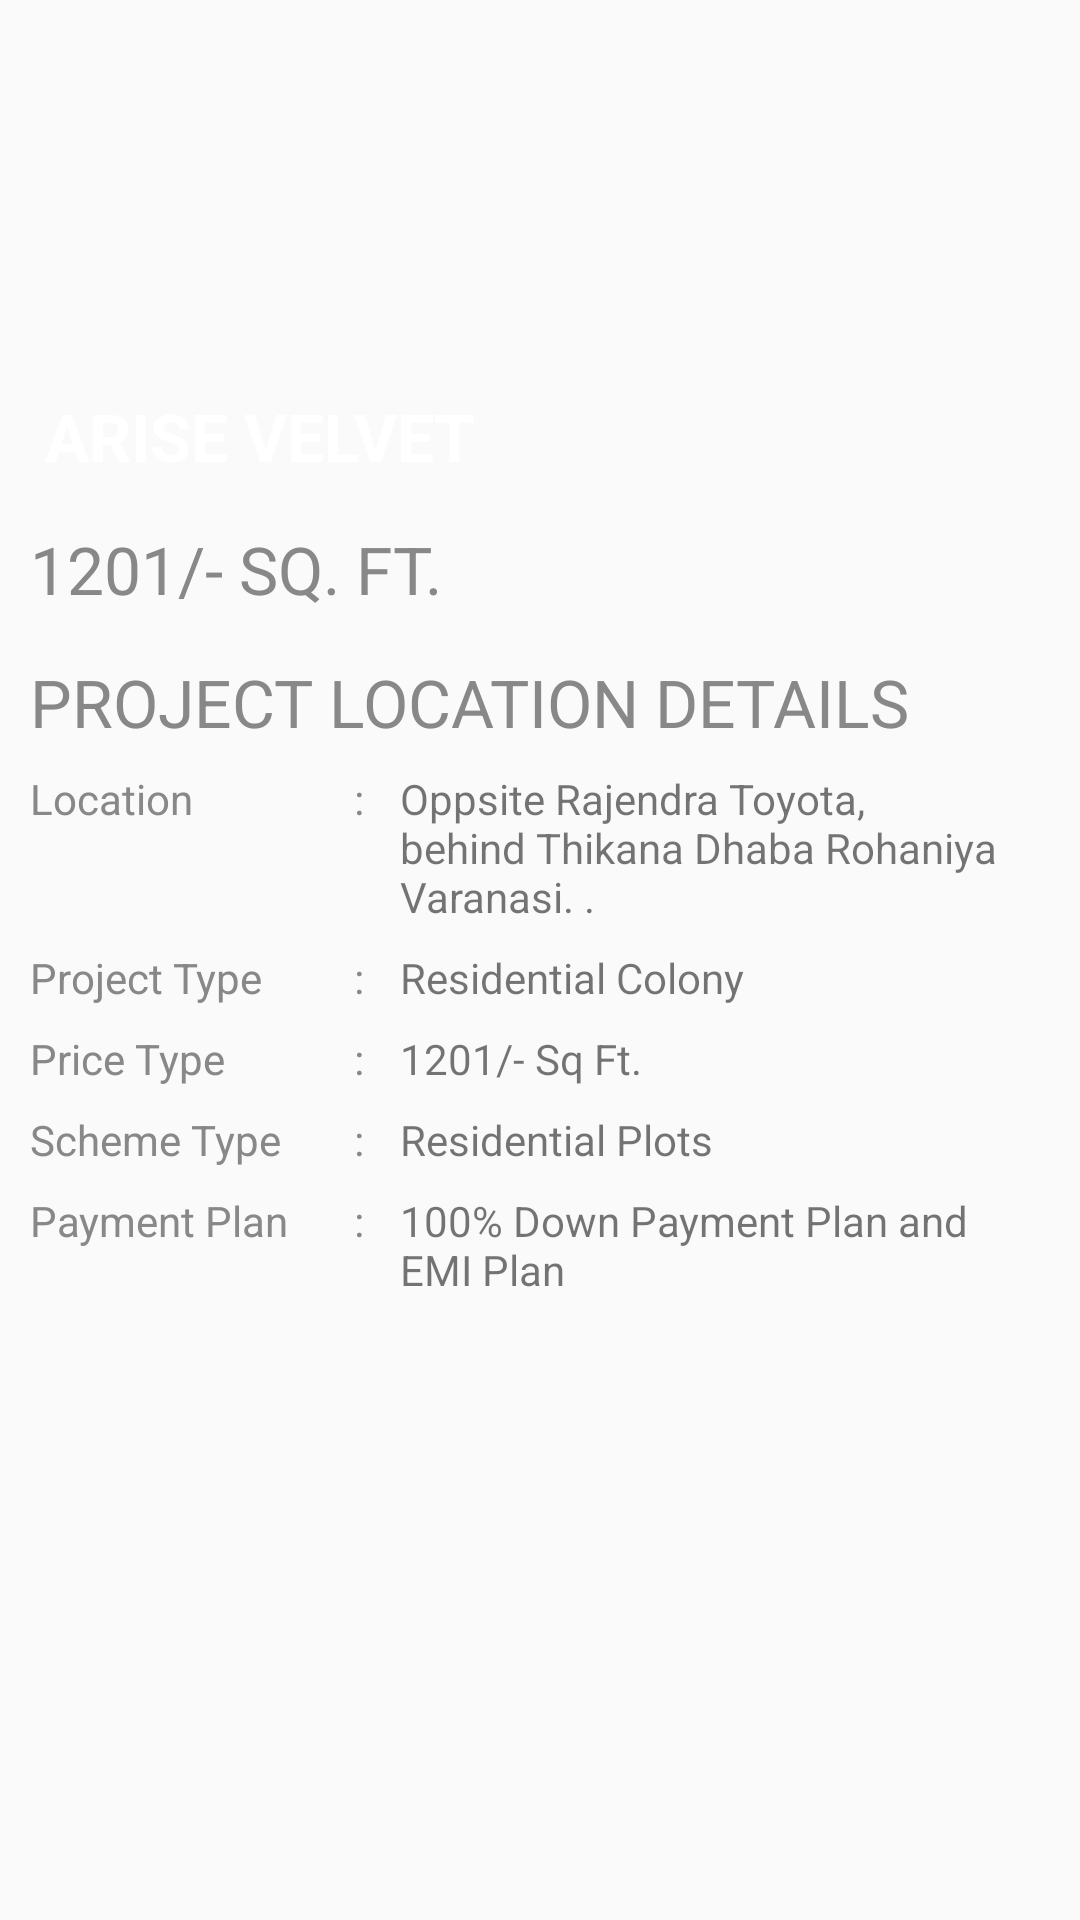

Produce the Android XML layout that renders to this screen, including the resource entries it uses.
<!-- AndroidManifest.xml: application theme MyMaterialTheme -->
<!-- res/layout/project_arisevelvet.xml -->
<?xml version="1.0" encoding="utf-8"?>
<LinearLayout xmlns:android="http://schemas.android.com/apk/res/android"
    android:layout_width="fill_parent"
    android:layout_height="wrap_content"
    android:fillViewport="false"
    android:orientation="vertical"
    android:padding="10dp">

    <RelativeLayout
        android:layout_width="match_parent"
        android:layout_height="150dp"
        android:background="@drawable/main_banner1">
        <TextView
            android:id="@+id/textView"
            android:layout_width="wrap_content"
            android:layout_height="wrap_content"
            android:text="ARISE VELVET"
            android:textAppearance="?android:attr/textAppearanceLarge"
            android:textColor="#fff"
            android:textStyle="bold"
            android:paddingLeft="5dp"
            android:layout_alignParentBottom="true"
            android:layout_alignParentLeft="true"
            android:layout_alignParentStart="true" />
    </RelativeLayout>

    <ScrollView
        android:layout_width="match_parent"
        android:layout_height="wrap_content">
    <LinearLayout
        android:layout_width="match_parent"
        android:layout_height="wrap_content"
        android:orientation="vertical">

        <TextView
            android:id="@+id/text0"
            android:layout_width="wrap_content"
            android:layout_height="wrap_content"
            android:layout_marginTop="15dp"
            android:text="1201/- SQ. FT."
            android:textAppearance="?android:attr/textAppearanceLarge"
            android:textColor="#888" />

        <LinearLayout
            android:layout_width="match_parent"
            android:layout_height="wrap_content"
            android:background="@drawable/line_complete"></LinearLayout>

        <TextView
            android:id="@+id/text5"
            android:layout_width="wrap_content"
            android:layout_height="wrap_content"
            android:layout_marginTop="15dp"
            android:text="PROJECT LOCATION DETAILS"
            android:textAppearance="?android:attr/textAppearanceLarge"
            android:textColor="#888" />

        <LinearLayout
            android:layout_width="match_parent"
            android:layout_height="wrap_content"
            android:background="@drawable/line_complete"></LinearLayout>

        <LinearLayout
            android:layout_width="match_parent"
            android:layout_height="wrap_content"
            android:layout_gravity="right"
            android:orientation="horizontal">

            <TextView
                android:id="@+id/textview6"
                android:layout_width="0dp"
                android:layout_height="wrap_content"
                android:layout_marginTop="8dp"
                android:layout_weight="3.5"
                android:text="Location"
                android:textAppearance="?android:attr/textAppearanceSmall"
                android:textColor="#888" />

            <TextView
                android:id="@+id/textview7"
                android:layout_width="0dp"
                android:layout_height="wrap_content"
                android:layout_marginTop="8dp"
                android:layout_weight=".5"
                android:text=":"
                android:textAppearance="?android:attr/textAppearanceSmall"
                android:textColor="#888" />

            <TextView
                android:id="@+id/textview8"
                android:layout_width="0dp"
                android:layout_height="wrap_content"
                android:layout_marginTop="8dp"
                android:layout_weight="7"
                android:text="Oppsite Rajendra Toyota, behind Thikana Dhaba Rohaniya Varanasi. ."
                android:textAppearance="?android:attr/textAppearanceSmall" />
        </LinearLayout>

        <LinearLayout
            android:layout_width="match_parent"
            android:layout_height="wrap_content"
            android:layout_gravity="right"
            android:orientation="horizontal">

            <TextView
                android:id="@+id/textview9"
                android:layout_width="0dp"
                android:layout_height="wrap_content"
                android:layout_marginTop="8dp"
                android:layout_weight="3.5"
                android:text="Project Type"
                android:textAppearance="?android:attr/textAppearanceSmall"
                android:textColor="#888" />

            <TextView
                android:id="@+id/textview10"
                android:layout_width="0dp"
                android:layout_height="wrap_content"
                android:layout_marginTop="8dp"
                android:layout_weight=".5"
                android:text=":"
                android:textAppearance="?android:attr/textAppearanceSmall"
                android:textColor="#888" />

            <TextView
                android:id="@+id/textview11"
                android:layout_width="0dp"
                android:layout_height="wrap_content"
                android:layout_marginTop="8dp"
                android:layout_weight="7"
                android:text="Residential Colony"
                android:textAppearance="?android:attr/textAppearanceSmall" />
        </LinearLayout>

        <LinearLayout
            android:layout_width="match_parent"
            android:layout_height="wrap_content"
            android:layout_gravity="right"
            android:orientation="horizontal">

            <TextView
                android:id="@+id/textview12"
                android:layout_width="0dp"
                android:layout_height="wrap_content"
                android:layout_marginTop="8dp"
                android:layout_weight="3.5"
                android:text="Price Type"
                android:textAppearance="?android:attr/textAppearanceSmall"
                android:textColor="#888" />

            <TextView
                android:id="@+id/textview13"
                android:layout_width="0dp"
                android:layout_height="wrap_content"
                android:layout_marginTop="8dp"
                android:layout_weight=".5"
                android:text=":"
                android:textAppearance="?android:attr/textAppearanceSmall"
                android:textColor="#888" />

            <TextView
                android:id="@+id/textview14"
                android:layout_width="0dp"
                android:layout_height="wrap_content"
                android:layout_marginTop="8dp"
                android:layout_weight="7"
                android:text="1201/- Sq Ft."
                android:textAppearance="?android:attr/textAppearanceSmall" />
        </LinearLayout>

        <LinearLayout
            android:layout_width="match_parent"
            android:layout_height="wrap_content"
            android:layout_gravity="right"
            android:orientation="horizontal">

            <TextView
                android:id="@+id/textview15"
                android:layout_width="0dp"
                android:layout_height="wrap_content"
                android:layout_marginTop="8dp"
                android:layout_weight="3.5"
                android:text="Scheme Type"
                android:textAppearance="?android:attr/textAppearanceSmall"
                android:textColor="#888" />

            <TextView
                android:id="@+id/textview16"
                android:layout_width="0dp"
                android:layout_height="wrap_content"
                android:layout_marginTop="8dp"
                android:layout_weight=".5"
                android:text=":"
                android:textAppearance="?android:attr/textAppearanceSmall"
                android:textColor="#888" />

            <TextView
                android:id="@+id/textview17"
                android:layout_width="0dp"
                android:layout_height="wrap_content"
                android:layout_marginTop="8dp"
                android:layout_weight="7"
                android:text="Residential Plots"
                android:textAppearance="?android:attr/textAppearanceSmall" />
        </LinearLayout>

        <LinearLayout
            android:layout_width="match_parent"
            android:layout_height="wrap_content"
            android:layout_gravity="right"
            android:orientation="horizontal">

            <TextView
                android:id="@+id/textview18"
                android:layout_width="0dp"
                android:layout_height="wrap_content"
                android:layout_marginTop="8dp"
                android:layout_weight="3.5"
                android:text="Payment Plan"
                android:textAppearance="?android:attr/textAppearanceSmall"
                android:textColor="#888" />

            <TextView
                android:id="@+id/textview19"
                android:layout_width="0dp"
                android:layout_height="wrap_content"
                android:layout_marginTop="8dp"
                android:layout_weight=".5"
                android:text=":"
                android:textAppearance="?android:attr/textAppearanceSmall"
                android:textColor="#888" />

            <TextView
                android:id="@+id/textview20"
                android:layout_width="0dp"
                android:layout_height="wrap_content"
                android:layout_marginTop="8dp"
                android:layout_weight="7"
                android:text="100% Down Payment Plan and EMI Plan"
                android:textAppearance="?android:attr/textAppearanceSmall" />
        </LinearLayout>
    </LinearLayout>
    </ScrollView>
</LinearLayout>
<!-- resources referenced by this layout -->
<resources>
  <style name="MyMaterialTheme" parent="MyMaterialTheme.Base">
      </style>
  <style name="MyMaterialTheme.Base" parent="Theme.AppCompat.Light.DarkActionBar">
          <item name="windowNoTitle">true</item>
          <item name="windowActionBar">false</item>
          <item name="colorPrimary">@color/colorPrimary</item>
          <item name="colorPrimaryDark">@color/colorPrimaryDark</item>
          <item name="colorAccent">#f5f7ff</item>
      </style>
  <color name="colorPrimary">#303F9F</color>
  <color name="colorPrimaryDark">#303F9F</color>
</resources>
